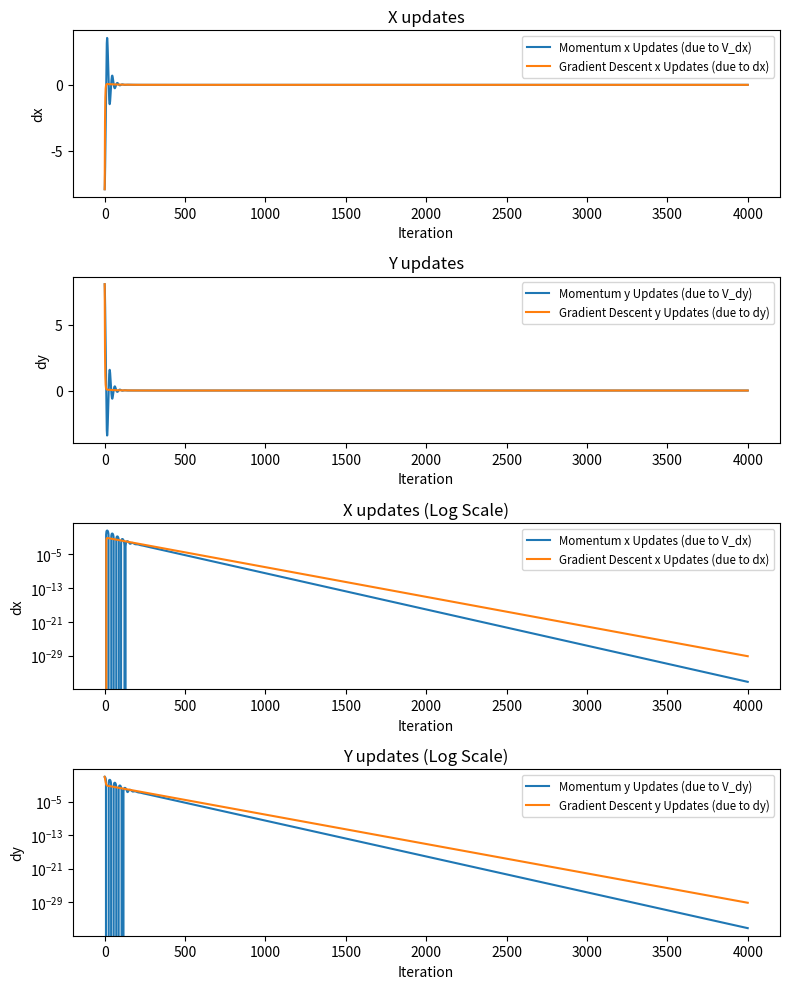
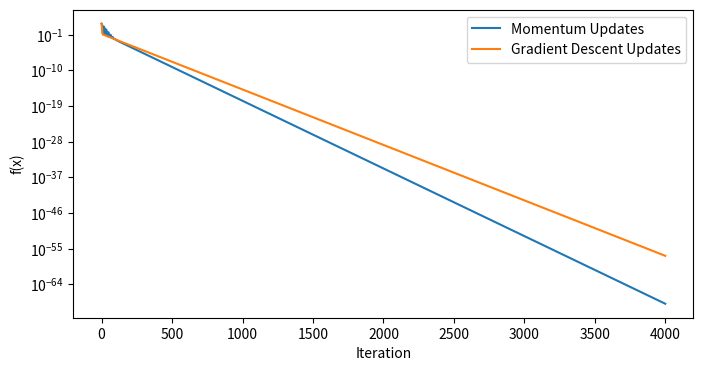
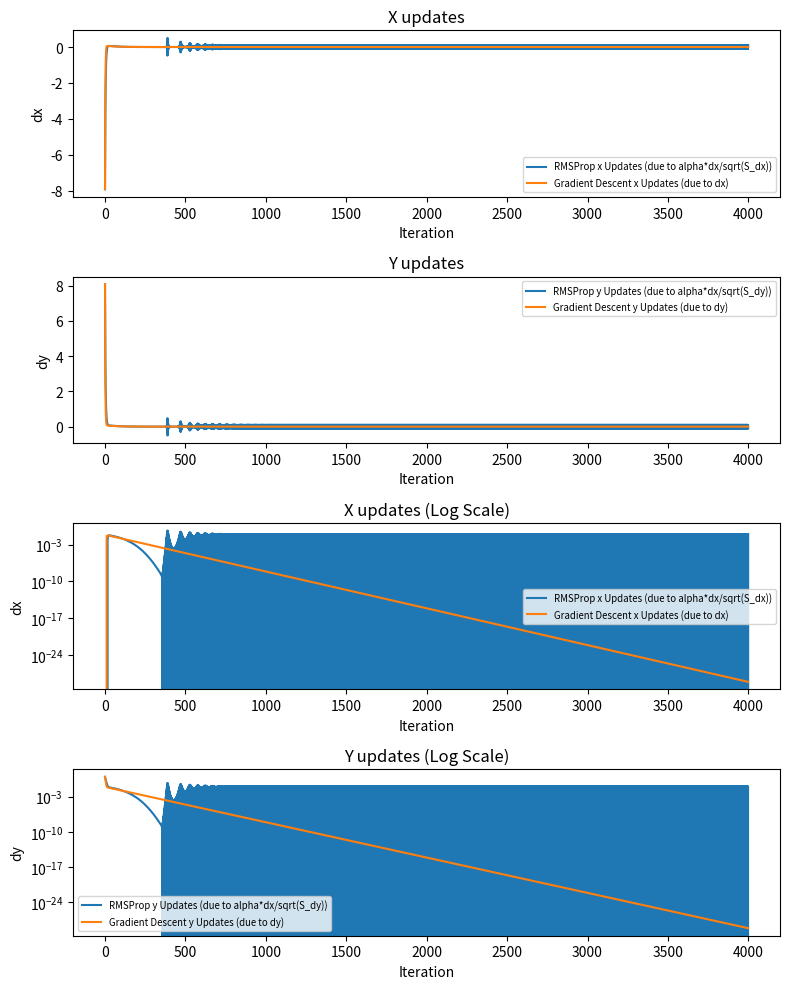
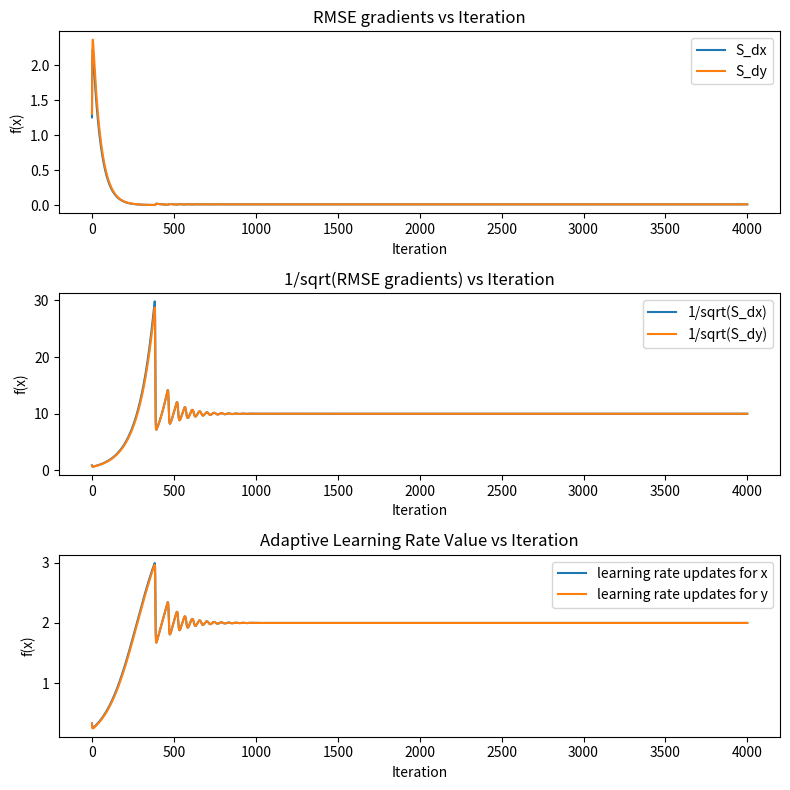
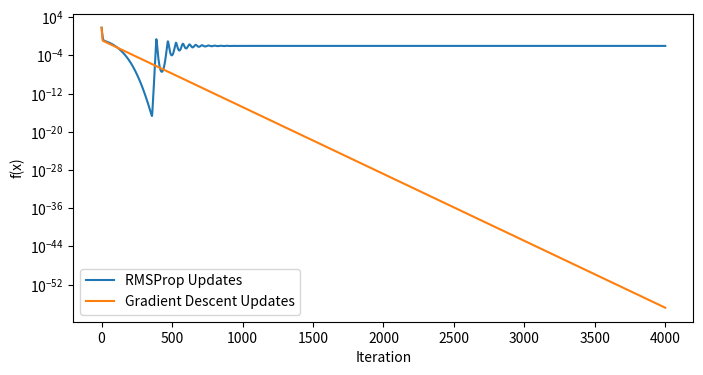
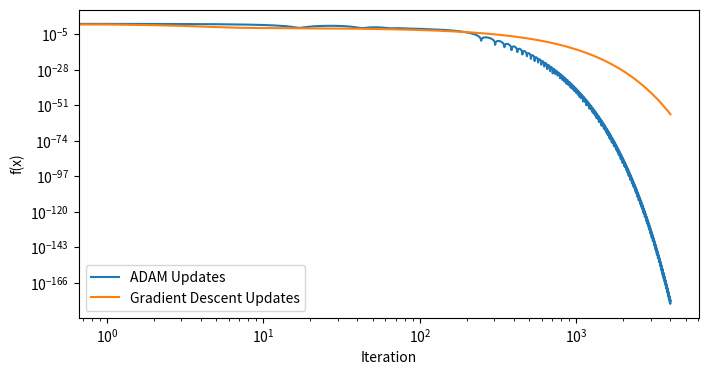
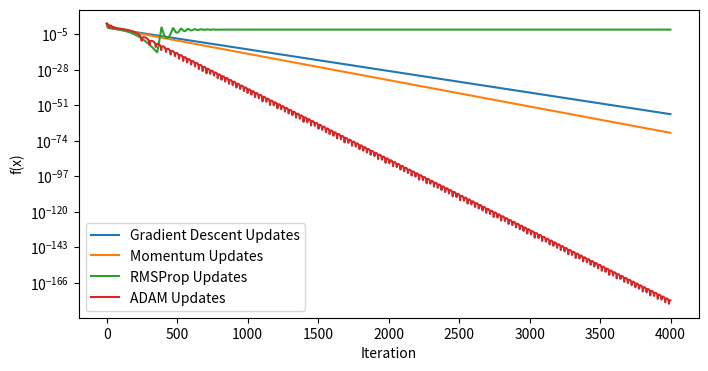
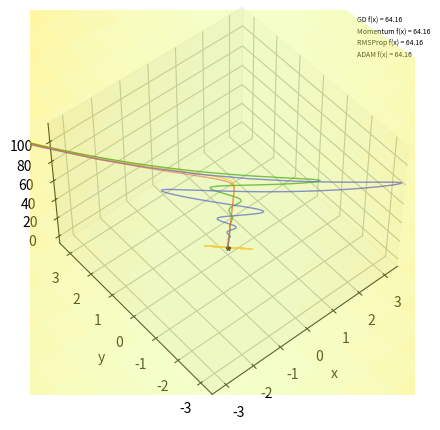

Here is the Python script that generated these plots, in order:
import numpy as np
import matplotlib.pyplot as plt
from matplotlib import cm
import matplotlib.animation as animation
from pprint import pprint

%matplotlib qt
# %matplotlib inline


def matyas(a):
    return 0.26*(a[0]**2 + a[1]**2) - 0.48*a[0]*a[1]


def matyas_derivatives(a):
    dx = 0.52*a[0] - 0.48*a[1]
    dy = 0.52*a[1] - 0.48*a[0]
    return dx, dy

def get_weighted_average(v_prev, beta, dtheta):
    return beta*v_prev + ((1-beta)*dtheta)

def descend(a, alpha=0.4, beta1 = 0.90, beta2 = 0.98, iter=5000, optimizer = 'GD'):
    ai = []
    f = matyas(a)
    da = 0
    epsilon = 10**(-1)
    vda = 0
    sda = 0

    for i in range(1,iter+1):
        f = matyas(a)
        
        # if (ai[-1][1] < 10^(-1)):
        #     break

        da = np.array(matyas_derivatives(a))

        if (optimizer == 'GD'):
            ai.append([a,f,da,vda,sda])
            a = a - np.dot(alpha,da)
        elif (optimizer == 'momentum'):
            vda = get_weighted_average(vda, beta1, da)
            ai.append([a,f,da,vda])
            a = a - np.dot(alpha,vda)
        elif (optimizer == 'rmsprop'):
            sda = get_weighted_average(sda, beta2, da**2)
            ai.append([a,f,da,sda, alpha/(np.sqrt(sda) + epsilon)])
            a = a - (np.dot(alpha,da)/(np.sqrt(sda) + epsilon))
        elif (optimizer == 'adam'):
            vda = get_weighted_average(vda, beta1, da)/(1 - (beta1**iter))
            sda = get_weighted_average(sda, beta2, da**2)/(1 - (beta2**iter))
            ai.append([a,f,da,vda,sda, alpha/(np.sqrt(sda) + epsilon)])
            a = a - (np.dot(alpha,vda)/(np.sqrt(sda) + epsilon))

    # ai = np.array(ai)
    return ai



gd = descend(np.array([-6,10]), iter=4000)
momentum = descend(np.array([-6,10]),beta1=0.9, optimizer='momentum', iter=4000)
rmsprop = descend(np.array([-6,10]), optimizer='rmsprop', iter=4000)
adam = descend(np.array([-6,10]),beta1=0.9, optimizer='adam', iter=4000)

gd_gradients = np.array([point[2] for point in gd])
momentum_gradients = np.array([point[2] for point in momentum])

fig, (ax1,ax2,ax3,ax4) = plt.subplots(4, figsize=(8,10))

ax1.set_title("X updates")
ax1.plot(momentum_gradients[:,0], label='Momentum x Updates (due to V_dx)')
ax1.plot(gd_gradients[:,0], label='Gradient Descent x Updates (due to dx)')
ax1.set_xlabel('Iteration')
ax1.set_ylabel('dx')
ax1.legend(fontsize='small')

ax2.set_title("Y updates")
ax2.plot(momentum_gradients[:,1], label='Momentum y Updates (due to V_dy)')
ax2.plot(gd_gradients[:,1], label='Gradient Descent y Updates (due to dy)')
ax2.set_xlabel('Iteration')
ax2.set_ylabel('dy')
ax2.legend(fontsize='small')

ax3.set_title("X updates (Log Scale)")
ax3.plot(momentum_gradients[:,0], label='Momentum x Updates (due to V_dx)')
ax3.plot(gd_gradients[:,0], label='Gradient Descent x Updates (due to dx)')
ax3.set_xlabel('Iteration')
ax3.set_ylabel('dx')
ax3.set_yscale('log')
ax3.legend(fontsize='small')

ax4.set_title("Y updates (Log Scale)")
ax4.plot(momentum_gradients[:,1], label='Momentum y Updates (due to V_dy)')
ax4.plot(gd_gradients[:,1], label='Gradient Descent y Updates (due to dy)')
ax4.set_xlabel('Iteration')
ax4.set_ylabel('dy')
ax4.set_yscale('log')
ax4.legend(fontsize='small')

plt.tight_layout()
plt.show()

fig = plt.figure(figsize=(8,4))
gd_updates = np.array([point[1] for point in gd])
momentum_updates = np.array([point[1] for point in momentum])
plt.plot(momentum_updates[:], label='Momentum Updates')
plt.plot(gd_updates[:], label='Gradient Descent Updates')
plt.yscale('log')
plt.xlabel(r'Iteration')
plt.ylabel(r'f(x)')
plt.legend()
plt.show()

gd_gradients = np.array([point[2] for point in gd])
rmsprop_gradients = np.array([point[2] for point in rmsprop])

fig, (ax1,ax2,ax3,ax4) = plt.subplots(4, figsize=(8,10))

ax1.set_title("X updates")
ax1.plot(rmsprop_gradients[:,0], label='RMSProp x Updates (due to alpha*dx/sqrt(S_dx))')
ax1.plot(gd_gradients[:,0], label='Gradient Descent x Updates (due to dx)')
ax1.set_xlabel('Iteration')
ax1.set_ylabel('dx')
ax1.legend(fontsize='x-small')

ax2.set_title("Y updates")
ax2.plot(rmsprop_gradients[:,1], label='RMSProp y Updates (due to alpha*dx/sqrt(S_dy))')
ax2.plot(gd_gradients[:,1], label='Gradient Descent y Updates (due to dy)')
ax2.set_xlabel('Iteration')
ax2.set_ylabel('dy')
ax2.legend(fontsize='x-small')

ax3.set_title("X updates (Log Scale)")
ax3.plot(rmsprop_gradients[:,0], label='RMSProp x Updates (due to alpha*dx/sqrt(S_dx))')
ax3.plot(gd_gradients[:,0], label='Gradient Descent x Updates (due to dx)')
ax3.set_xlabel('Iteration')
ax3.set_ylabel('dx')
ax3.set_yscale('log')
ax3.legend(fontsize='x-small')

ax4.set_title("Y updates (Log Scale)")
ax4.plot(rmsprop_gradients[:,1], label='RMSProp y Updates (due to alpha*dx/sqrt(S_dy))')
ax4.plot(gd_gradients[:,1], label='Gradient Descent y Updates (due to dy)')
ax4.set_xlabel('Iteration')
ax4.set_ylabel('dy')
ax4.set_yscale('log')
ax4.legend(fontsize='x-small')

plt.tight_layout()
plt.show()

fig, (ax1,ax2,ax3) = plt.subplots(3,figsize=(8,8))
rmsprop_lrs = np.array([point[4] for point in rmsprop])
rmsprop_sda = np.array([point[3] for point in rmsprop])

ax1.set_title("RMSE gradients vs Iteration")
ax1.plot(rmsprop_sda[:,0], label='S_dx')
ax1.plot(rmsprop_sda[:,1], label='S_dy')
ax1.set_xlabel(r'Iteration')
ax1.set_ylabel(r'f(x)')
ax1.legend()

ax2.set_title("1/sqrt(RMSE gradients) vs Iteration")
ax2.plot(1/(np.sqrt(rmsprop_sda[:,0]) + 10**(-7)), label='1/sqrt(S_dx)')
ax2.plot(1/(np.sqrt(rmsprop_sda[:,1]) + 10**(-7)), label='1/sqrt(S_dy)')
ax2.set_xlabel(r'Iteration')
ax2.set_ylabel(r'f(x)')
ax2.legend()

ax3.set_title("Adaptive Learning Rate Value vs Iteration")
ax3.plot(rmsprop_lrs[:,0], label='learning rate updates for x')
ax3.plot(rmsprop_lrs[:,1], label='learning rate updates for y')
ax3.set_xlabel(r'Iteration')
ax3.set_ylabel(r'f(x)')
ax3.legend()

plt.tight_layout()
plt.show()

fig = plt.figure(figsize=(8,4))
gd_updates = np.array([point[1] for point in gd])
rmsprop_updates = np.array([point[1] for point in rmsprop])
plt.plot(rmsprop_updates[:], label='RMSProp Updates')
plt.plot(gd_updates[:], label='Gradient Descent Updates')
plt.yscale('log')
plt.xlabel(r'Iteration')
plt.ylabel(r'f(x)')
plt.legend()
plt.show()

fig = plt.figure(figsize=(8,4))
gd_updates = np.array([point[1] for point in gd])
adam_updates = np.array([point[1] for point in adam])
plt.plot(adam_updates[:], label='ADAM Updates')
plt.plot(gd_updates[:], label='Gradient Descent Updates')
plt.yscale('log')
plt.xscale('log')
plt.xlabel(r'Iteration')
plt.ylabel(r'f(x)')
plt.legend()
plt.show()

fig = plt.figure(figsize=(8,4))
plt.plot(gd_updates[:], label='Gradient Descent Updates')
plt.plot(momentum_updates[:], label='Momentum Updates')
plt.plot(rmsprop_updates[:], label='RMSProp Updates')
plt.plot(adam_updates[:], label='ADAM Updates')
plt.yscale('log')
plt.xlabel(r'Iteration')
plt.ylabel(r'f(x)')
plt.legend()
plt.show()

x = np.arange (-10,10,1)
y = np.arange (-10,12,1)

x,y = np.meshgrid(x,y)

z = 0.26*(x**2 + y**2) - 0.48*x*y

fig= plt.figure(figsize = (5,5), dpi=300)

ax = plt.axes(projection="3d")

ax.set(xlim=[-3.5, 3.5], ylim=[-3.5, 3.5], xlabel='x', ylabel='y')
ax.view_init(50,-130)
# ax.set_box_aspect(None, zoom=3)
gd_points = np.array([(point[0][0],point[0][1],point[1]) for point in gd])
momentum_points = np.array([(point[0][0],point[0][1],point[1]) for point in momentum])
rmsprop_points = np.array([(point[0][0],point[0][1],point[1]) for point in rmsprop])
adam_points = np.array([(point[0][0],point[0][1],point[1]) for point in adam])
ax.plot_surface(x,y,z, cmap=cm.Wistia, alpha =0.4)
ax.scatter(0, 0, 0, color='black', s=10, marker='*', label='Minimum')
gd_line, = ax.plot(gd_points[:,0],gd_points[:,1],gd_points[:,2], label = "GD", color="crimson", zorder = 3, linewidth = 1, alpha = 0.6)
momentum_line, = ax.plot(momentum_points[:,0],momentum_points[:,1],momentum_points[:,2], label = "Momentum", color="blue", zorder = 2, linewidth = 1, alpha = 0.7)
rmsprop_line, = ax.plot(rmsprop_points[:,0],rmsprop_points[:,1],rmsprop_points[:,2], label = "RmsProp", color="orange", zorder = 1, linewidth = 1, alpha = 0.8)
adam_line, = ax.plot(adam_points[:,0],adam_points[:,1],adam_points[:,2], label = "ADAM", color="green", zorder = 1, linewidth = 1, alpha = 0.8)
gd_value = ax.text2D(0.85, 0.97, f"GD f(x) = {gd_points[0][2]}", transform=ax.transAxes, ha='left', fontsize=5)
momentum_value = ax.text2D(0.85, 0.94, f"Momentum f(x) = {momentum_points[0][2]}", transform=ax.transAxes, ha='left', fontsize=5)
rmsprop_value = ax.text2D(0.85, 0.91, f"RMSProp f(x) = {rmsprop_points[0][2]}", transform=ax.transAxes, ha='left', fontsize=5)
adam_value = ax.text2D(0.85, 0.88, f"ADAM f(x) = {adam_points[0][2]}", transform=ax.transAxes, ha='left', fontsize=5)


def update(frame):

    gd_line.set_xdata(gd_points[:frame,0])
    gd_line.set_ydata(gd_points[:frame,1])
    gd_line.set_3d_properties(gd_points[:frame,2])
    momentum_line.set_xdata(momentum_points[:frame,0])
    momentum_line.set_ydata(momentum_points[:frame,1])
    momentum_line.set_3d_properties(momentum_points[:frame,2])
    rmsprop_line.set_xdata(rmsprop_points[:frame,0])
    rmsprop_line.set_ydata(rmsprop_points[:frame,1])
    rmsprop_line.set_3d_properties(rmsprop_points[:frame,2])
    adam_line.set_xdata(adam_points[:frame,0])
    adam_line.set_ydata(adam_points[:frame,1])
    adam_line.set_3d_properties(adam_points[:frame,2])

    gd_value.set_text( f"GD f(x) = {gd_points[frame][2]:.4f}")
    momentum_value.set_text( f"Momentum f(x) = {momentum_points[frame][2]:.4f}")
    rmsprop_value.set_text( f"RMSProp f(x) = {rmsprop_points[frame][2]:.4f}")
    adam_value.set_text( f"ADAM f(x) = {adam_points[frame][2]:.4f}")

    plt.legend(loc=3, fontsize=5)

    return (gd_line, momentum_line, rmsprop_line, adam_line)

anim = animation.FuncAnimation(fig=fig, func=update, frames=len(adam), interval=100)
# anim.save(filename="../video/gradients_2.gif", writer="pillow")

# plt.legend(loc=3, fontsize=5)
# plt.show()